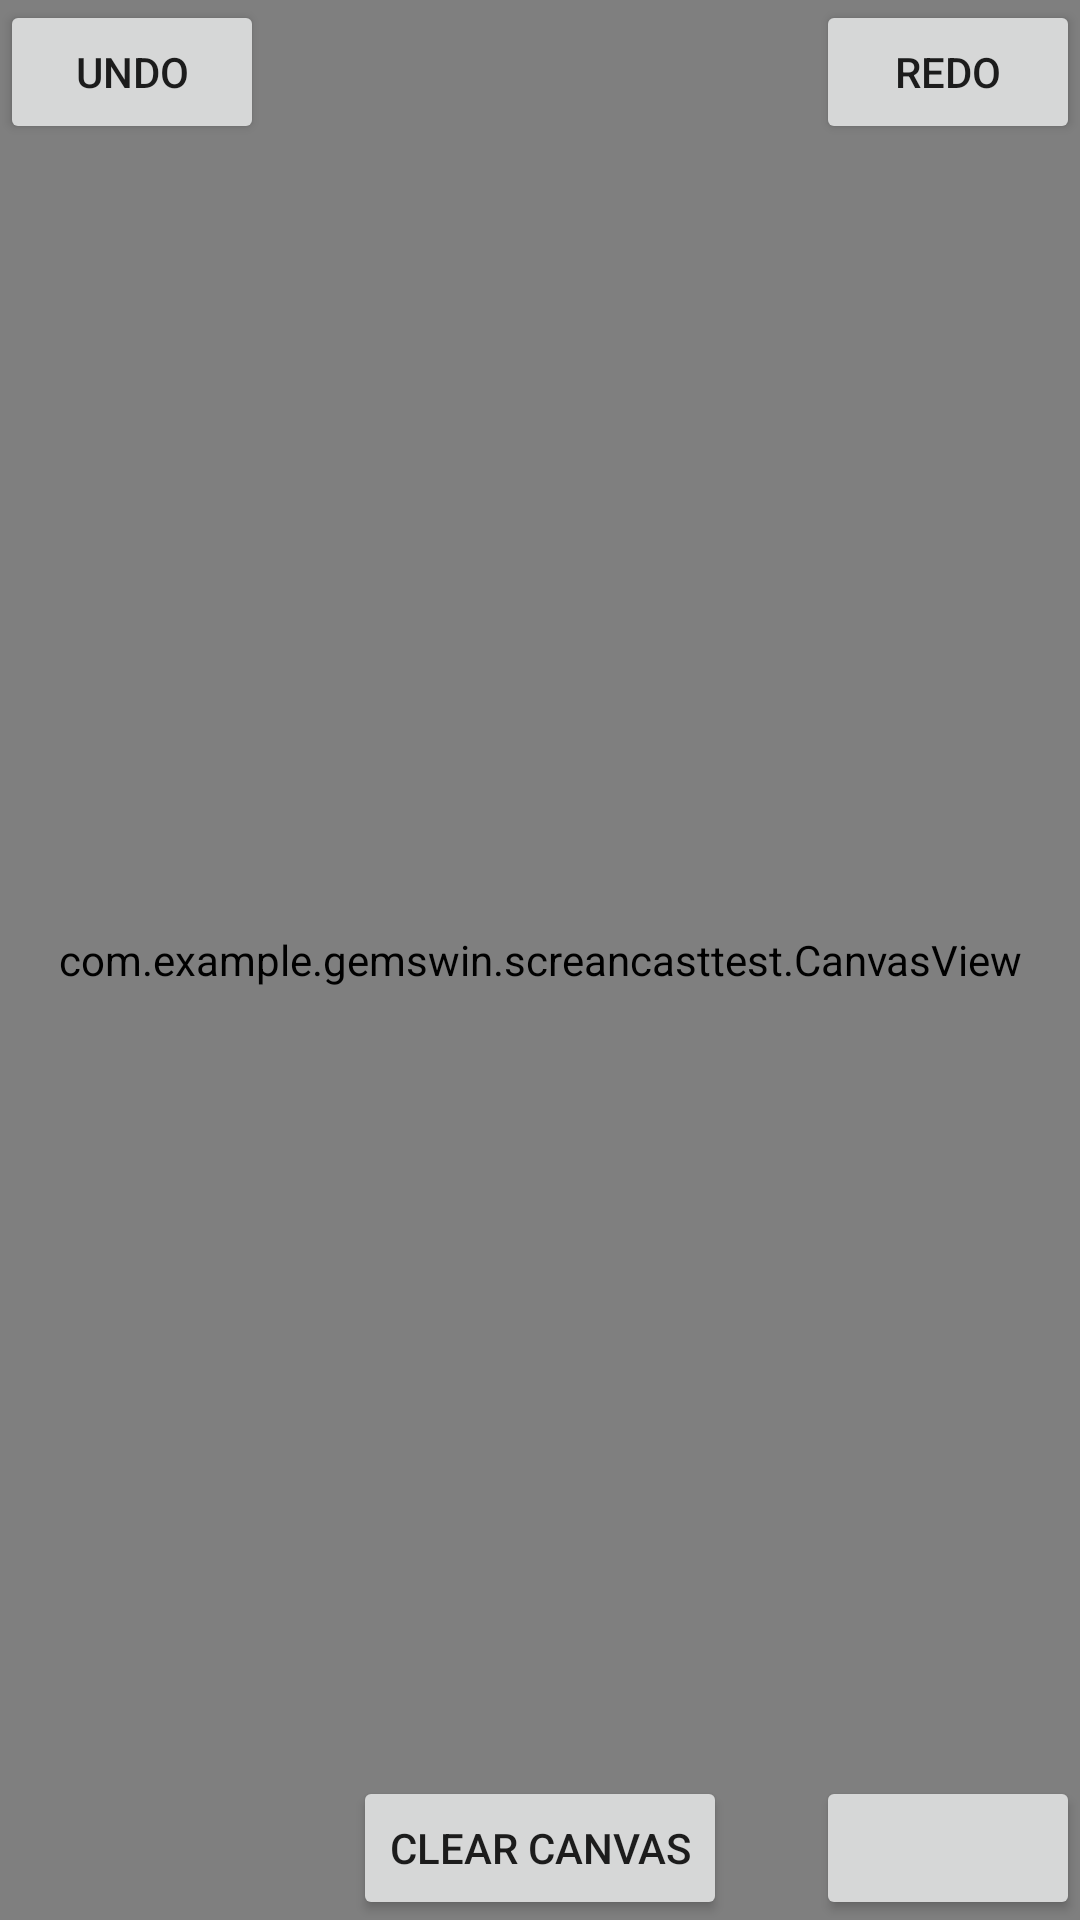

Reconstruct the res/layout file that produces this screen, plus the resources it refers to.
<!-- AndroidManifest.xml: application theme AppTheme -->
<!-- res/layout/canvas_new.xml -->
<?xml version="1.0" encoding="utf-8"?>
<FrameLayout xmlns:android="http://schemas.android.com/apk/res/android"
    android:layout_width="match_parent"
    android:layout_height="match_parent"
    android:background="#FFFFFF"
    android:orientation="vertical">



    <com.example.gemswin.screancasttest.CanvasView
        android:id="@+id/signature_canvas"
        android:layout_width="match_parent"
        android:layout_height="match_parent"
        android:textColor="#FFFFFF"/>



        <Button
            android:id="@+id/clear"
            android:layout_width="wrap_content"
            android:layout_height="wrap_content"
            android:layout_gravity="bottom|center"
            android:onClick="clearCanvas"
            android:text="Clear Canvas" />
        <Button
            android:layout_width="wrap_content"
            android:layout_height="wrap_content"
            android:id="@+id/eraser"
            android:layout_gravity="bottom|right"
            />
            <Button
            android:layout_width="wrap_content"
            android:layout_height="wrap_content"
            android:id="@+id/undo"
            android:layout_gravity="top|left"
                android:text="undo"
            />
            <Button
            android:layout_width="wrap_content"
            android:layout_height="wrap_content"
            android:id="@+id/redo"
            android:layout_gravity="top|right"
                android:text="redo" />
        <Spinner
            android:layout_width="wrap_content"
            android:layout_height="wrap_content"
            android:id="@+id/colour"
            android:layout_gravity="bottom">
        </Spinner>




</FrameLayout>
<!-- resources referenced by this layout -->
<resources>
  <style name="AppTheme" parent="Theme.AppCompat.Light.NoActionBar">
          
          <item name="colorPrimary">@color/colorPrimary</item>
          <item name="colorPrimaryDark">@color/colorPrimaryDark</item>
          <item name="colorAccent">@color/colorAccent</item>
  
      </style>
  <color name="colorPrimary">#0338E7</color>2196F3
  <color name="colorPrimaryDark">#0338E7</color>1565C0
  <color name="colorAccent">#ffffff</color>
</resources>
